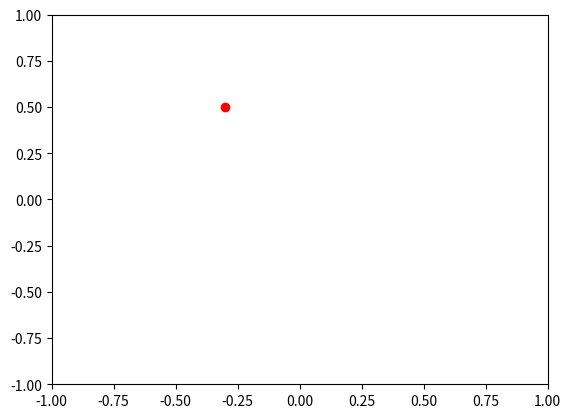

Write the Python code that produced this figure.
#!/usr/bin/env python
# coding: utf-8

# In[3]:


import numpy as np
from matplotlib import pyplot as plt
from matplotlib import animation


# ![image.png](attachment:d313c580-62b2-4cdf-8324-9a98a98424b8.png)

# In[44]:


class Particle:
    
    def __init__(self, x, y, ang_vel):
        self.x = x
        self.y = y
        self.ang_vel = ang_vel


# In[45]:


class ParticleSimulator:

    def __init__(self, particle):
        self.particle = particle

    def evolve(self, dt):
        p = self.particle
        timestep = 0.001
        nsteps = int(dt/timestep)

        for i in np.arange(nsteps):

            ipotenusa = (p.x**2 + p.y**2)**0.5
            cos_v =  p.y/ipotenusa
            sin_v = -p.x/ipotenusa

            d_x = timestep*p.ang_vel*cos_v
            d_y = timestep*p.ang_vel*sin_v

            p.x += d_x
            p.y += d_y


# In[46]:


particle = Particle(-0.3, 0.5, 2)
simulator = ParticleSimulator(particle)


# In[43]:


fig = plt.figure()
ax = plt.subplot()
line, = ax.plot(particle.x, particle.y, 'ro')

# Axis limits 
plt.xlim(-1, 1) 
plt.ylim(-1, 1) 

def update(frame):
    # for each frame, update the data stored on each artist.
    simulator.evolve(0.01)
    x = simulator.particle.x
    y = simulator.particle.y
    # update the line plot:
    line.set_xdata(simulator.particle.x)
    line.set_ydata(y = simulator.particle.y)
    return line


anim = animation.FuncAnimation(fig=fig, func=update, frames=1000, interval=10)
plt.show()

